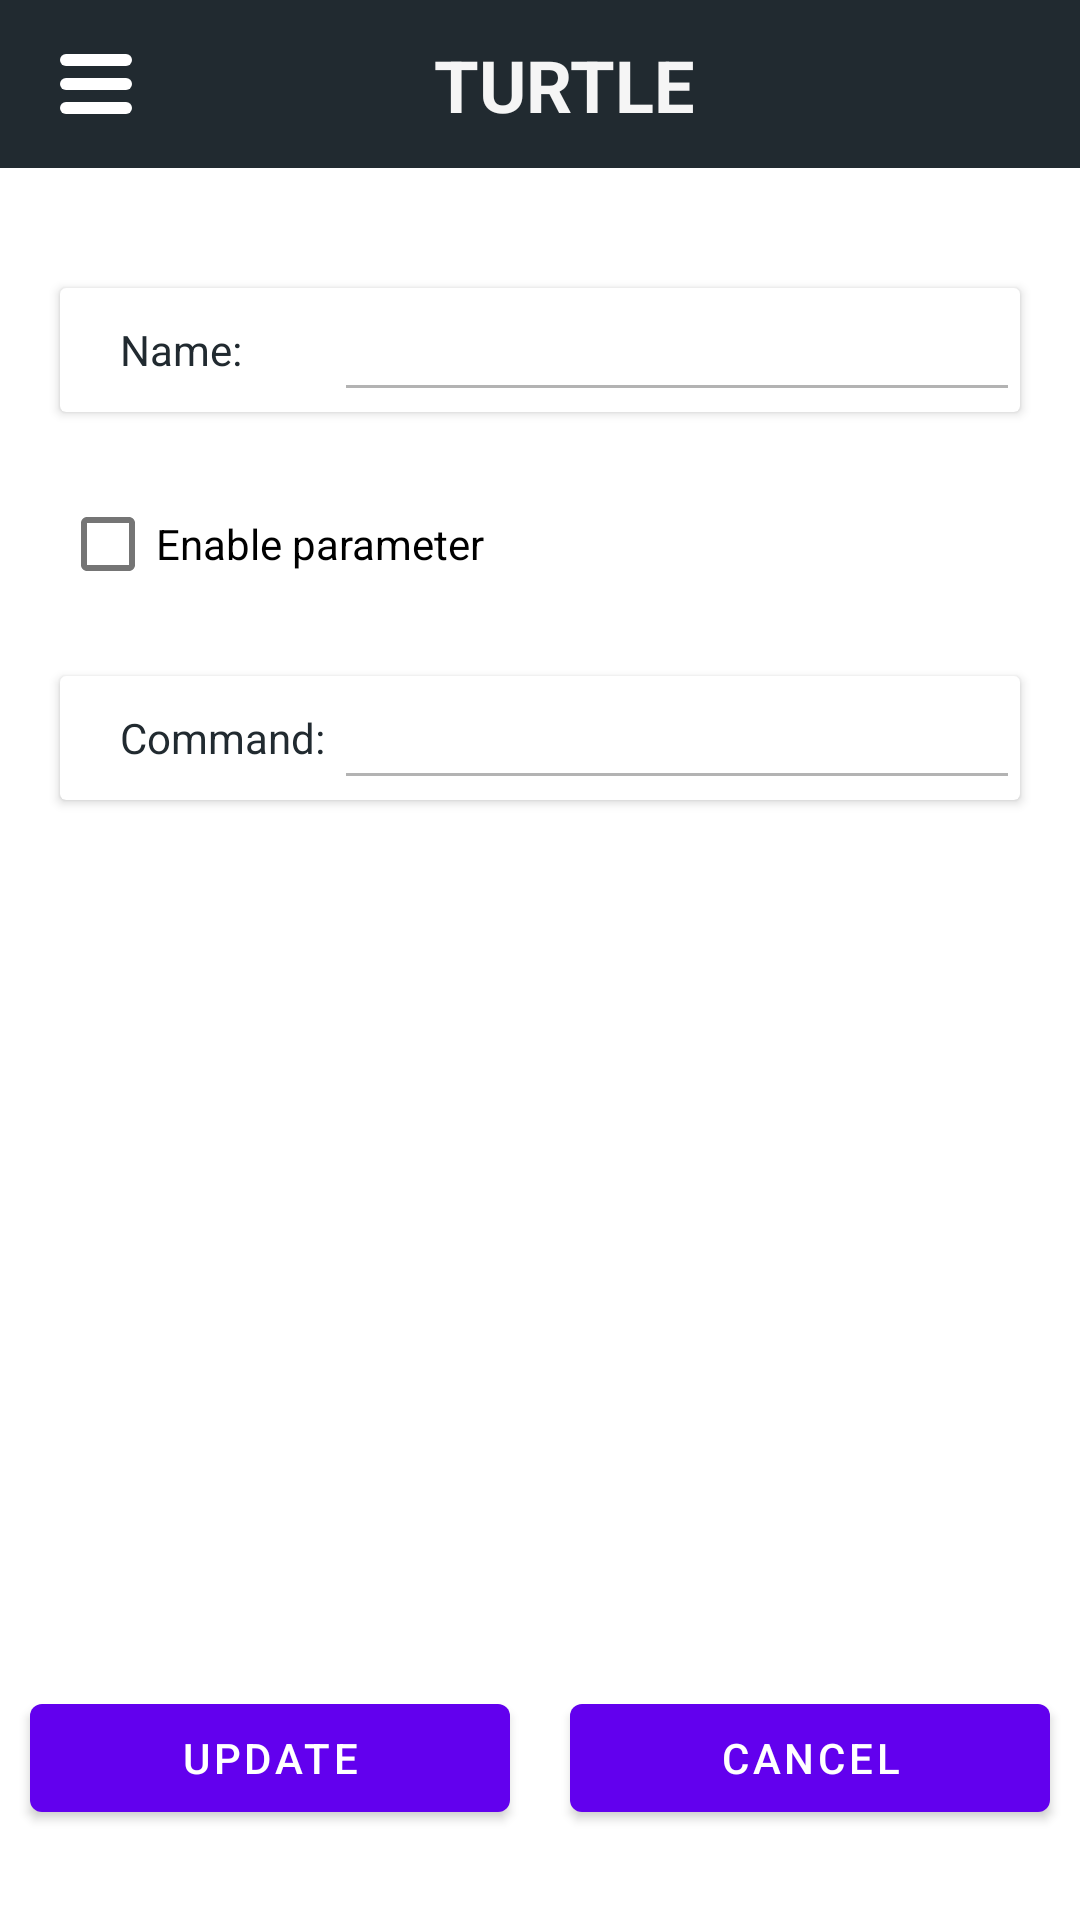

Write the Android layout XML for this screen, with the resource values it uses.
<!-- AndroidManifest.xml: application theme Theme.Turtle -->
<!-- res/layout/activity_edit_custom_command.xml -->
<?xml version="1.0" encoding="utf-8"?>
<androidx.constraintlayout.widget.ConstraintLayout xmlns:android="http://schemas.android.com/apk/res/android"
    xmlns:app="http://schemas.android.com/apk/res-auto"
    xmlns:tools="http://schemas.android.com/tools"
    android:layout_width="match_parent"
    android:layout_height="match_parent"
    tools:context=".CreateCustomCommandActivity">


    <LinearLayout
        android:id="@+id/linearLayoutTop"
        android:layout_width="match_parent"
        android:layout_height="match_parent"
        android:orientation="vertical">

        <include
            android:id="@+id/createCustomCommandsTopBar"
            layout="@layout/top_bar">
        </include>

        <LinearLayout
            android:id="@+id/linearLayout1"
            android:layout_width="match_parent"
            android:layout_height="wrap_content"
            android:orientation="horizontal">

            <androidx.cardview.widget.CardView
                android:layout_width="match_parent"
                android:layout_height="wrap_content"
                android:layout_marginTop="40dp"
                android:layout_marginStart="20dp"
                android:layout_marginEnd="20dp"
                android:layout_marginBottom="20dp">

                <LinearLayout
                    android:layout_width="match_parent"
                    android:layout_height="wrap_content">

                    <TextView
                        android:id="@+id/textView2"
                        android:layout_width="0dp"
                        android:layout_height="match_parent"
                        android:gravity="center_vertical"
                        android:paddingLeft="20dp"
                        android:layout_weight="2"
                        android:textColor="@color/PrimaryDark"
                        android:text="Name:" />

                    <EditText
                        android:id="@+id/editTextTextPersonName"
                        android:layout_width="0dp"
                        android:layout_height="wrap_content"
                        android:layout_gravity="right"
                        android:layout_weight="5"
                        android:inputType="textPersonName"
                        android:textColor="@color/PrimaryDark"
                        android:alpha="0.5"
                        android:text="" />

                </LinearLayout>


            </androidx.cardview.widget.CardView>

        </LinearLayout>

        <LinearLayout
            android:id="@+id/linearLayout2"
            android:layout_width="match_parent"
            android:layout_height="wrap_content"
            android:orientation="horizontal"
            android:layout_marginStart="20dp"
            android:layout_marginEnd="20dp">

            <CheckBox
                android:id="@+id/checkBox"
                android:layout_width="wrap_content"
                android:layout_height="wrap_content"
                android:layout_weight="1"
                android:text="Enable parameter" />
        </LinearLayout>

        <androidx.cardview.widget.CardView
            android:layout_width="match_parent"
            android:layout_height="wrap_content"
            android:layout_margin="20dp">

            <LinearLayout
                android:id="@+id/linearLayout3"
                android:layout_width="match_parent"
                android:layout_height="wrap_content"
                android:orientation="horizontal">

                <TextView
                    android:id="@+id/textView4"
                    android:layout_width="0dp"
                    android:layout_height="match_parent"
                    android:layout_weight="2"
                    android:gravity="center_vertical"
                    android:paddingLeft="20dp"
                    android:textColor="@color/PrimaryDark"
                    android:text="Command:" />

                <EditText
                    android:id="@+id/editTextTextPersonName2"
                    android:layout_width="0dp"
                    android:layout_height="match_parent"
                    android:layout_weight="5"
                    android:alpha="0.5"
                    android:inputType="textPersonName"
                    android:text="" />
            </LinearLayout>

        </androidx.cardview.widget.CardView>

        <LinearLayout
            android:layout_width="match_parent"
            android:layout_height="match_parent"
            android:gravity="bottom"
            android:orientation="horizontal">

            <Button
                android:id="@+id/editCustomCommandsButtonUpdate"
                android:layout_width="0dp"
                android:layout_height="wrap_content"
                android:layout_weight="1"
                android:layout_margin="10dp"
                android:text="Update"/>
            <Button
                android:id="@+id/editCustomCommandsButtonDelete"
                android:layout_width="0dp"
                android:layout_height="wrap_content"
                android:layout_weight="1"
                android:layout_margin="10dp"
                android:text="Cancel"/>

        </LinearLayout>

    </LinearLayout>

    <include
        layout="@layout/drawer_layout">
    </include>

</androidx.constraintlayout.widget.ConstraintLayout>
<!-- res/layout/top_bar.xml (included above) -->
<?xml version="1.0" encoding="utf-8"?>
<androidx.appcompat.widget.Toolbar
    xmlns:android="http://schemas.android.com/apk/res/android"
    xmlns:app="http://schemas.android.com/apk/res-auto"
    android:layout_width="match_parent"
    android:layout_height="?attr/actionBarSize"
    android:background="@color/PrimaryDark"
    android:id="@+id/top_bar"
    android:theme="@style/ThemeOverlay.AppCompat.Dark">

    <androidx.constraintlayout.widget.ConstraintLayout
        android:layout_width="match_parent"
        android:layout_height="match_parent">

        <ImageView
            android:id="@+id/hamburgerMenuIcon"
            android:layout_width="wrap_content"
            android:layout_height="wrap_content"
            android:src="@drawable/hamburger_menu_icon"
            app:layout_constraintBottom_toBottomOf="parent"
            app:layout_constraintStart_toStartOf="parent"
            app:layout_constraintTop_toTopOf="parent"
            android:contentDescription="@string/hamburger_menu_description" />

        <TextView
            android:layout_width="wrap_content"
            android:layout_height="wrap_content"
            android:text="@string/turtle"
            android:textSize="24sp"
            android:textStyle="bold"
            android:textColor="@color/PrimaryLight"
            app:layout_constraintBottom_toBottomOf="parent"
            app:layout_constraintEnd_toEndOf="parent"
            app:layout_constraintStart_toStartOf="parent"
            app:layout_constraintTop_toTopOf="parent" />


    </androidx.constraintlayout.widget.ConstraintLayout>

</androidx.appcompat.widget.Toolbar>
<!-- res/layout/drawer_layout.xml (included above) -->
<androidx.drawerlayout.widget.DrawerLayout xmlns:android="http://schemas.android.com/apk/res/android"
    xmlns:app="http://schemas.android.com/apk/res-auto"
    xmlns:tools="http://schemas.android.com/tools"
    android:id="@+id/drawerLayout"
    android:layout_width="match_parent"
    android:layout_height="match_parent"
    tools:context=".HamburgerMenu">

    <androidx.constraintlayout.widget.ConstraintLayout
        android:layout_width="match_parent"
        android:layout_height="match_parent">
    </androidx.constraintlayout.widget.ConstraintLayout>

    <com.google.android.material.navigation.NavigationView
        android:id="@+id/navView"
        android:layout_width="wrap_content"
        android:layout_height="match_parent"
        app:headerLayout="@layout/nav_header"
        app:menu="@menu/nav_drawer_menu"
        android:layout_gravity="start"
        android:fitsSystemWindows="true"/>

</androidx.drawerlayout.widget.DrawerLayout>
<!-- resources referenced by this layout -->
<resources>
  <color name="PrimaryDark">#212A30</color>
  <color name="PrimaryLight">#F5F5F5</color>
  <!-- drawable hamburger_menu_icon (drawable) -->
  <?xml version="1.0" encoding="utf-8"?>
  <layer-list xmlns:android="http://schemas.android.com/apk/res/android">
      <item
          android:top="6dp"
          android:left="4dp"
          android:right="4dp"
          android:bottom="22dp"
          android:drawable="@drawable/hamburger_line"/>
      <item
          android:top="14dp"
          android:left="4dp"
          android:right="4dp"
          android:bottom="14dp"
          android:drawable="@drawable/hamburger_line"/>
      <item
          android:top="22dp"
          android:left="4dp"
          android:right="4dp"
          android:bottom="6dp"
          android:drawable="@drawable/hamburger_line"/>
  </layer-list>
  <string name="hamburger_menu_description">Menu button</string>
  <string name="turtle">TURTLE</string>
  <style name="Theme.Turtle" parent="Theme.MaterialComponents.Light.DarkActionBar">
          
          <item name="colorPrimary">@color/purple_500</item>
          <item name="colorPrimaryVariant">@color/purple_700</item>
          <item name="colorOnPrimary">@color/white</item>
          
          <item name="colorSecondary">@color/teal_200</item>
          <item name="colorSecondaryVariant">@color/teal_700</item>
          <item name="colorOnSecondary">@color/black</item>
          
          <item name="android:statusBarColor" tools:targetApi="l">?attr/colorPrimaryVariant</item>
          
      </style>
  <!-- drawable hamburger_line (drawable) -->
  <?xml version="1.0" encoding="utf-8"?>
  <shape xmlns:android="http://schemas.android.com/apk/res/android"
      android:shape="rectangle">
      <size
          android:width="24dp"
          android:height="4dp" />
      <solid android:color="#ffffff" />
      <corners android:radius="10dp" />
  </shape>
  <color name="purple_500">#FF6200EE</color>
  <color name="purple_700">#FF3700B3</color>
  <color name="white">#FFFFFFFF</color>
  <color name="teal_200">#FF03DAC5</color>
  <color name="teal_700">#FF018786</color>
  <color name="black">#FF000000</color>
</resources>
